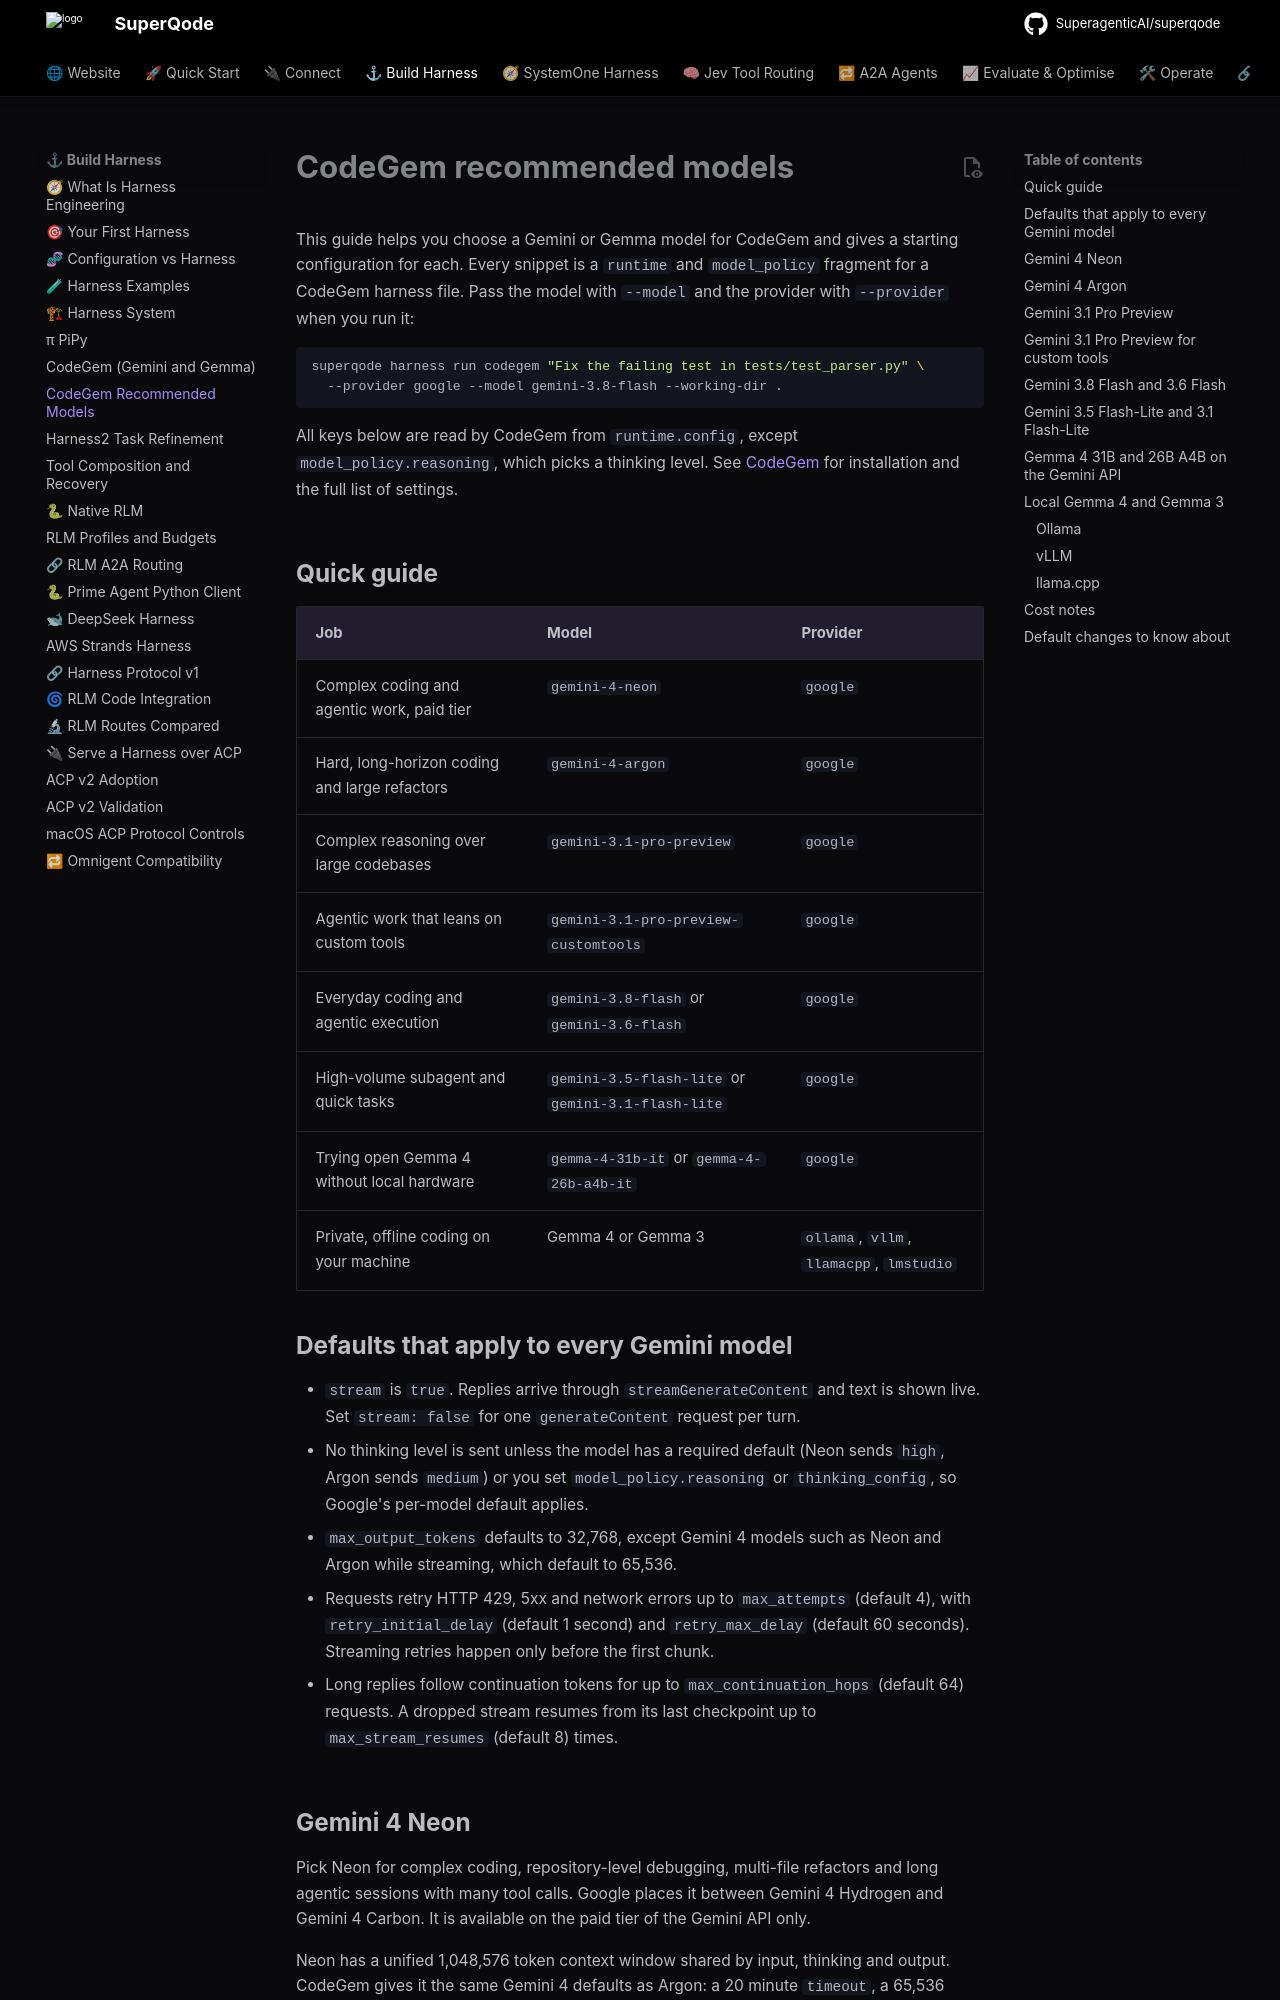

repository: SuperagenticAI/superqode · page: advanced/codegem-models/index.html · generator: mkdocs

# CodeGem recommended models

This guide helps you choose a Gemini or Gemma model for CodeGem and gives a
starting configuration for each. Every snippet is a `runtime` and
`model_policy` fragment for a CodeGem harness file. Pass the model with
`--model` and the provider with `--provider` when you run it:

```bash
superqode harness run codegem "Fix the failing test in tests/test_parser.py" \
  --provider google --model gemini-3.8-flash --working-dir .
```

All keys below are read by CodeGem from `runtime.config`, except
`model_policy.reasoning`, which picks a thinking level. See
[CodeGem](codegem.md) for installation and the full list of settings.

## Quick guide

| Job | Model | Provider |
| --- | --- | --- |
| Complex coding and agentic work, paid tier | `gemini-4-neon` | `google` |
| Hard, long-horizon coding and large refactors | `gemini-4-argon` | `google` |
| Complex reasoning over large codebases | `gemini-3.1-pro-preview` | `google` |
| Agentic work that leans on custom tools | `gemini-3.1-pro-preview-customtools` | `google` |
| Everyday coding and agentic execution | `gemini-3.8-flash` or `gemini-3.6-flash` | `google` |
| High-volume subagent and quick tasks | `gemini-3.5-flash-lite` or `gemini-3.1-flash-lite` | `google` |
| Trying open Gemma 4 without local hardware | `gemma-4-31b-it` or `gemma-4-26b-a4b-it` | `google` |
| Private, offline coding on your machine | Gemma 4 or Gemma 3 | `ollama`, `vllm`, `llamacpp`, `lmstudio` |

## Defaults that apply to every Gemini model

- `stream` is `true`. Replies arrive through `streamGenerateContent` and text is
  shown live. Set `stream: false` for one `generateContent` request per turn.
- No thinking level is sent unless the model has a required default (Neon
  sends `high`, Argon sends `medium`) or you set `model_policy.reasoning` or
  `thinking_config`, so Google's per-model default applies.
- `max_output_tokens` defaults to 32,768, except Gemini 4 models such as Neon
  and Argon while streaming, which default to 65,536.
- Requests retry HTTP 429, 5xx and network errors up to `max_attempts` (default
  4), with `retry_initial_delay` (default 1 second) and `retry_max_delay`
  (default 60 seconds). Streaming retries happen only before the first chunk.
- Long replies follow continuation tokens for up to `max_continuation_hops`
  (default 64) requests. A dropped stream resumes from its last checkpoint up to
  `max_stream_resumes` (default 8) times.
